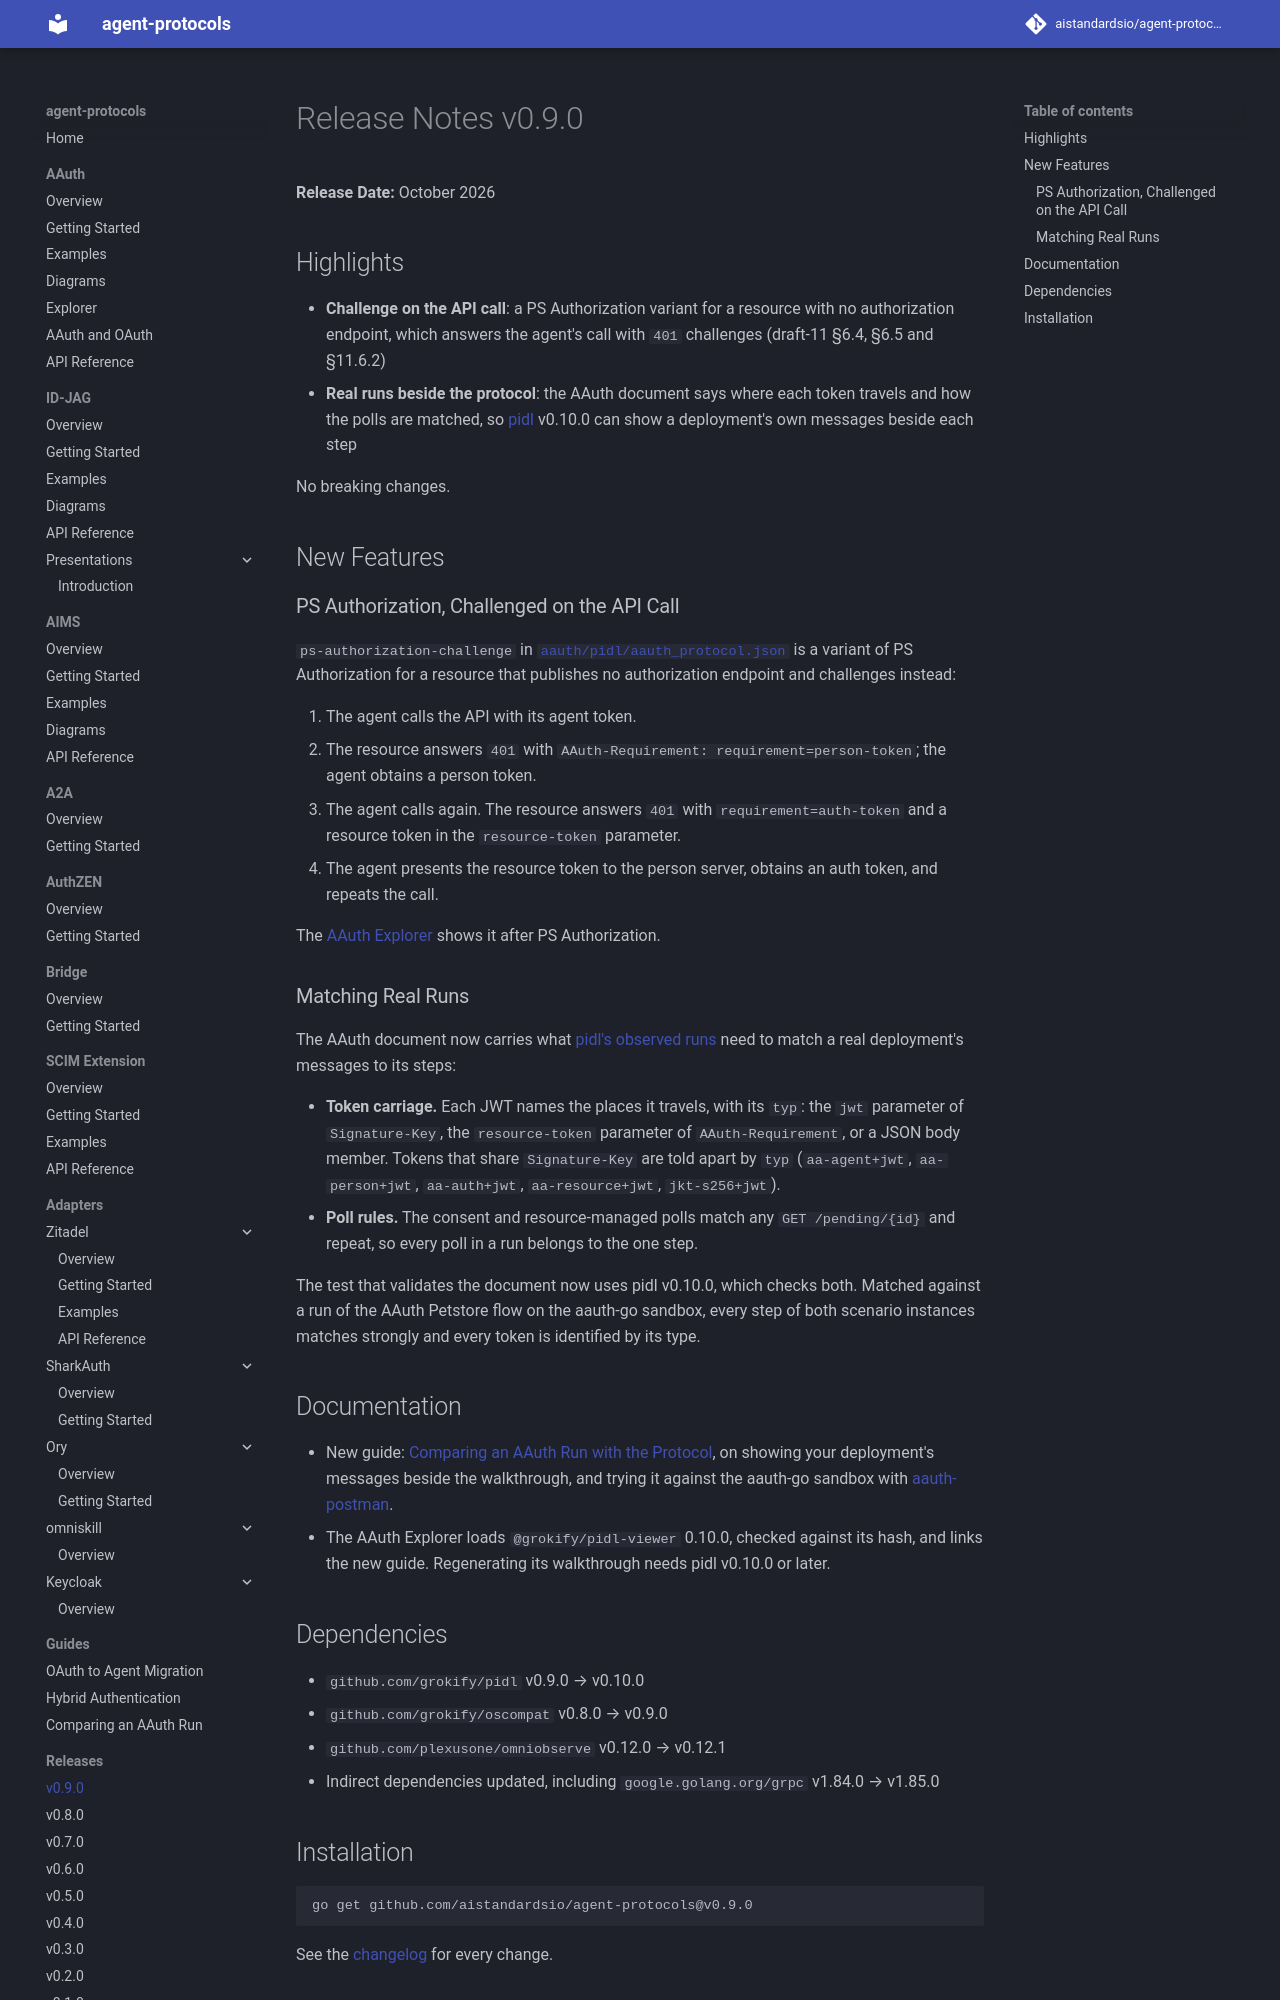

repository: aistandardsio/agent-protocols · page: releases/v0.9.0/index.html · generator: mkdocs

# Release Notes v0.9.0

**Release Date:** October 2026

## Highlights

- **Challenge on the API call**: a PS Authorization variant for a resource with no authorization endpoint, which answers the agent's call with `401` challenges (draft-11 §6.4, §6.5 and §11.6.2)
- **Real runs beside the protocol**: the AAuth document says where each token travels and how the polls are matched, so [pidl](https://github.com/grokify/pidl) v0.10.0 can show a deployment's own messages beside each step

No breaking changes.

## New Features

### PS Authorization, Challenged on the API Call

`ps-authorization-challenge` in [`aauth/pidl/aauth_protocol.json`](https://github.com/aistandardsio/agent-protocols/blob/main/aauth/pidl/aauth_protocol.json) is a variant of PS Authorization for a resource that publishes no authorization endpoint and challenges instead:

1. The agent calls the API with its agent token.
2. The resource answers `401` with `AAuth-Requirement: requirement=person-token`; the agent obtains a person token.
3. The agent calls again. The resource answers `401` with `requirement=auth-token` and a resource token in the `resource-token` parameter.
4. The agent presents the resource token to the person server, obtains an auth token, and repeats the call.

The [AAuth Explorer](../aauth/explorer/index.md) shows it after PS Authorization.

### Matching Real Runs

The AAuth document now carries what [pidl's observed runs](https://grokify.github.io/pidl/guides/observed-runs/) need to match a real deployment's messages to its steps:

- **Token carriage.** Each JWT names the places it travels, with its `typ`: the `jwt` parameter of `Signature-Key`, the `resource-token` parameter of `AAuth-Requirement`, or a JSON body member. Tokens that share `Signature-Key` are told apart by `typ` (`aa-agent+jwt`, `aa-person+jwt`, `aa-auth+jwt`, `aa-resource+jwt`, `jkt-s256+jwt`).
- **Poll rules.** The consent and resource-managed polls match any `GET /pending/{id}` and repeat, so every poll in a run belongs to the one step.

The test that validates the document now uses pidl v0.10.0, which checks both. Matched against a run of the AAuth Petstore flow on the aauth-go sandbox, every step of both scenario instances matches strongly and every token is identified by its type.

## Documentation

- New guide: [Comparing an AAuth Run with the Protocol](../guides/aauth-observed-runs.md), on showing your deployment's messages beside the walkthrough, and trying it against the aauth-go sandbox with [aauth-postman](https://github.com/aistandardsio/aauth-postman).
- The AAuth Explorer loads `@grokify/pidl-viewer` 0.10.0, checked against its hash, and links the new guide. Regenerating its walkthrough needs pidl v0.10.0 or later.

## Dependencies

- `github.com/grokify/pidl` v0.9.0 → v0.10.0
- `github.com/grokify/oscompat` v0.8.0 → v0.9.0
- `github.com/plexusone/omniobserve` v0.12.0 → v0.12.1
- Indirect dependencies updated, including `google.golang.org/grpc` v1.84.0 → v1.85.0
